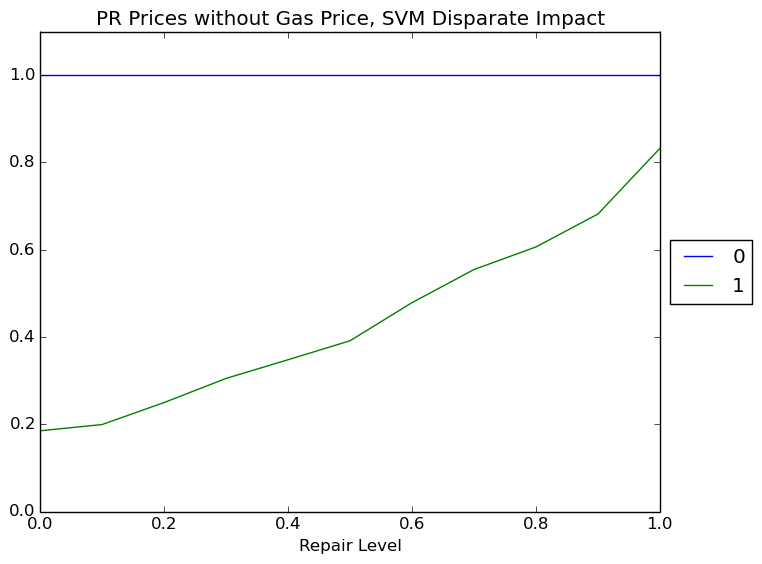

Source data for this figure (header and first rows):
Repair Level, 0, 1
0.0, 1.0, 0.185
0.1, 1.0, 0.1992
0.2, 1.0, 0.2496
0.3, 1.0, 0.3049
0.4, 1.0, 0.3477
0.5, 1.0, 0.3912
0.6, 1.0, 0.4786
0.7, 1.0, 0.5545
0.8, 1.0, 0.6063
0.9, 1.0, 0.6818
1.0, 1.0, 0.8326
